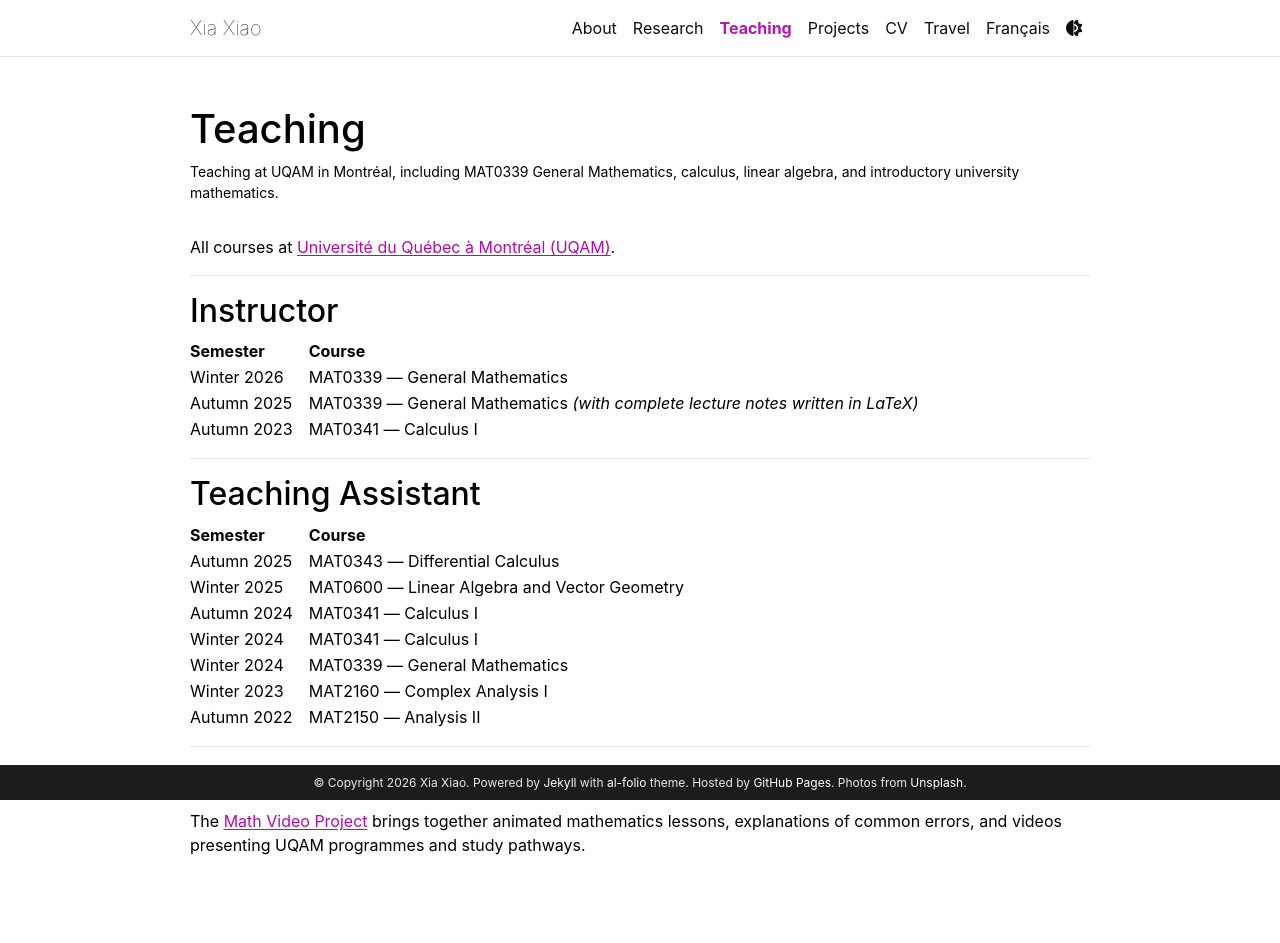

repository: xia-geom/xia-geom.github.io · page: teaching/index.html · generator: jekyll

---
layout: page
permalink: /teaching/
title: Teaching
description: Teaching at UQAM in Montréal, including MAT0339 General Mathematics, calculus, linear algebra, and introductory university mathematics.
nav: true
nav_order: 3
lang: en
---

All courses at [Université du Québec à Montréal (UQAM)](https://uqam.ca).

---

## Instructor

| Semester    | Course                                                                         |
| ----------- | ------------------------------------------------------------------------------ |
| Winter 2026 | MAT0339 — General Mathematics                                                  |
| Autumn 2025 | MAT0339 — General Mathematics _(with complete lecture notes written in LaTeX)_ |
| Autumn 2023 | MAT0341 — Calculus I                                                           |

---

## Teaching Assistant

| Semester    | Course                                       |
| ----------- | -------------------------------------------- |
| Autumn 2025 | MAT0343 — Differential Calculus              |
| Winter 2025 | MAT0600 — Linear Algebra and Vector Geometry |
| Autumn 2024 | MAT0341 — Calculus I                         |
| Winter 2024 | MAT0341 — Calculus I                         |
| Winter 2024 | MAT0339 — General Mathematics                |
| Winter 2023 | MAT2160 — Complex Analysis I                 |
| Autumn 2022 | MAT2150 — Analysis II                        |

---

## Mathematics and UQAM videos

The [Math Video Project]({{ '/projects/math-video/' | relative_url }}) brings together
animated mathematics lessons, explanations of common errors, and videos presenting
UQAM programmes and study pathways.
